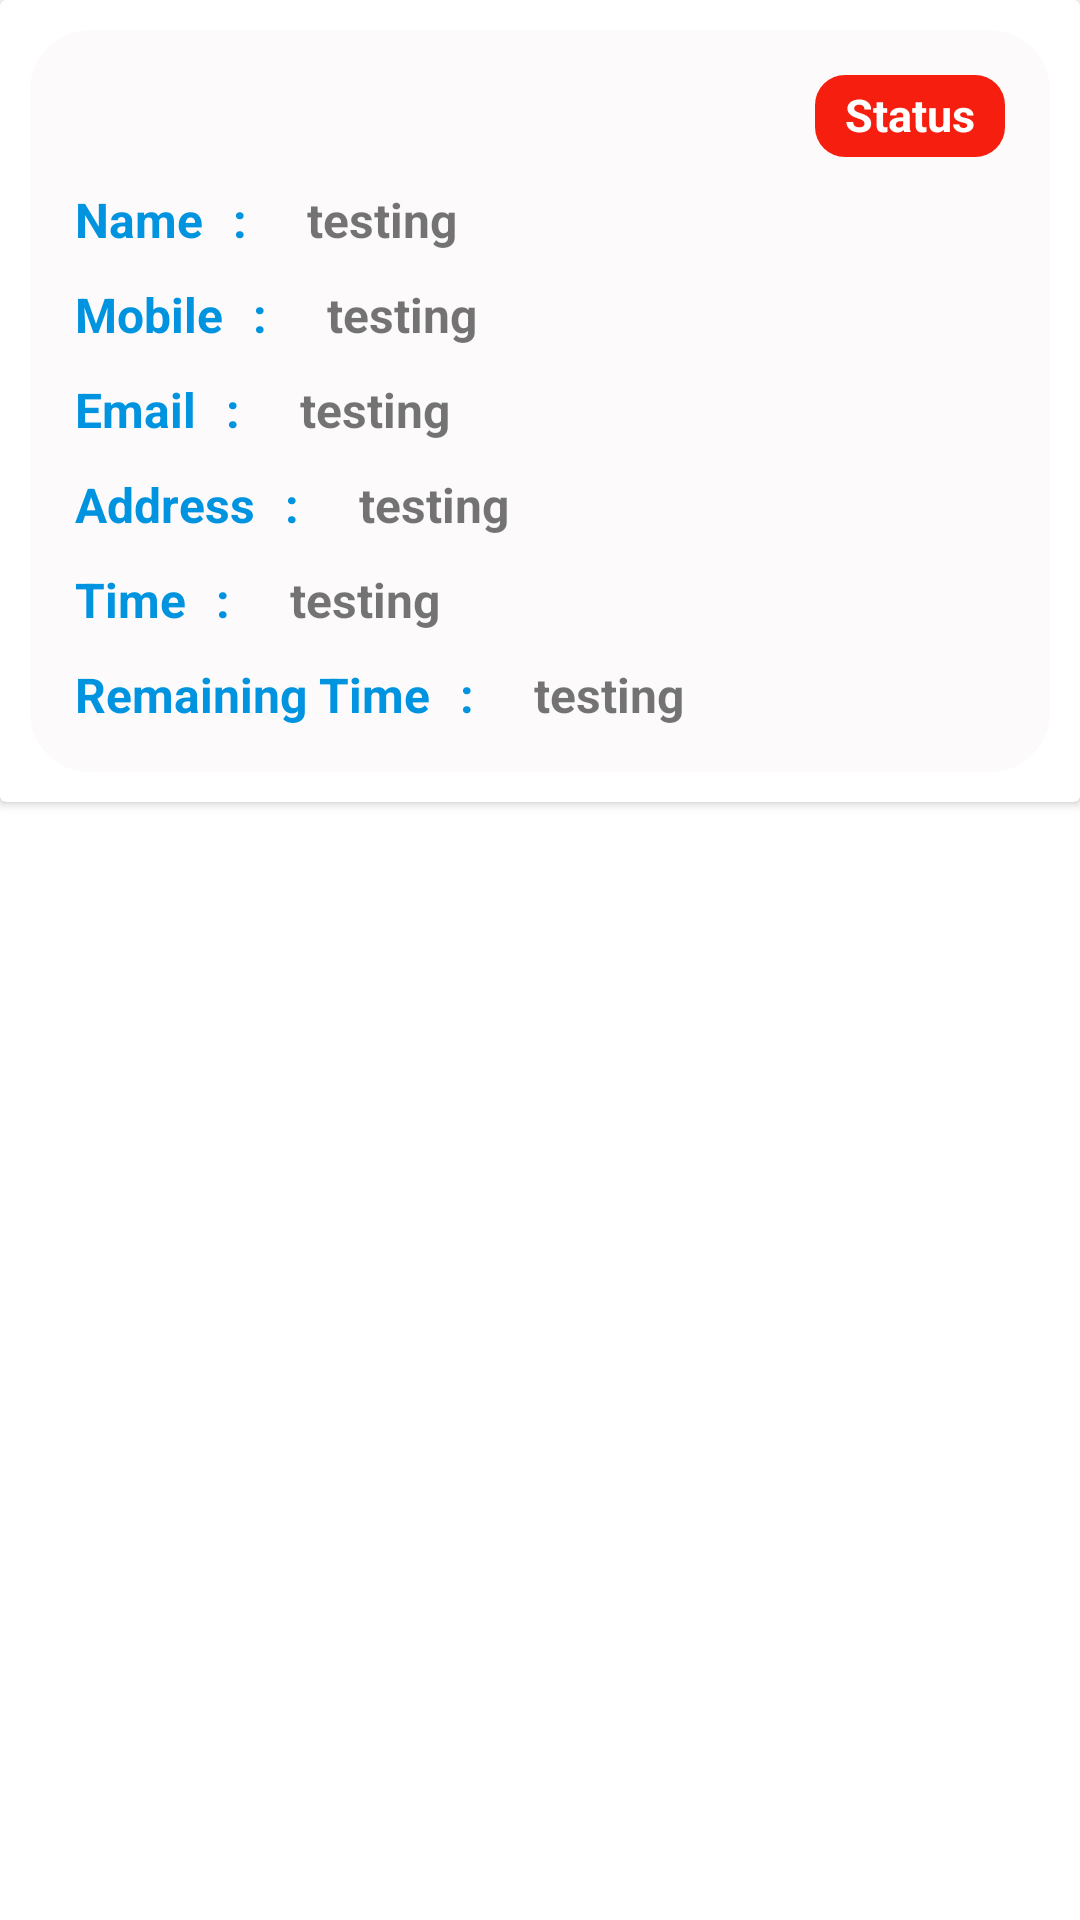

Write the Android layout XML for this screen, with the resource values it uses.
<!-- AndroidManifest.xml: application theme Theme.Mgggggggg -->
<!-- res/layout/joblist_home.xml -->
<?xml version="1.0" encoding="utf-8"?>
<LinearLayout android:layout_height="wrap_content"
    android:layout_width="match_parent"
    android:orientation="vertical"
    xmlns:android="http://schemas.android.com/apk/res/android">
    <androidx.cardview.widget.CardView
        android:layout_width="match_parent"
        android:elevation="10dp"
        android:layout_height="wrap_content">
        <LinearLayout
            android:layout_width="match_parent"
            android:orientation="vertical"
            android:layout_margin="10dp"
            android:background="@drawable/card_round_list"
            android:padding="10dp"
            android:layout_height="wrap_content">
        <LinearLayout
            android:layout_width="wrap_content"
            android:orientation="vertical"
            android:layout_margin="5dp"
            android:background="@drawable/card_status"
            android:paddingLeft="10dp"
            android:paddingTop="3dp"
            android:paddingBottom="4dp"
            android:paddingRight="10dp"
            android:layout_gravity="right"
            android:layout_height="wrap_content">
            <TextView
                android:layout_width="wrap_content"
                android:layout_height="wrap_content"
                android:text="Status"

                android:textSize="15sp"

                android:id="@+id/status"
                android:textStyle="bold"
                android:textColor="@color/white"
                />
        </LinearLayout>
            <LinearLayout
                android:layout_width="match_parent"
                android:orientation="horizontal"

                android:layout_height="wrap_content">
                <TextView
                    android:layout_width="wrap_content"
                    android:layout_height="wrap_content"
                    android:text="@string/name"
                    android:padding="5dp"
                    android:textSize="16sp"

                    android:textStyle="bold"
                    android:textColor="@color/purple_700"
                    />
                <TextView
                    android:layout_width="wrap_content"
                    android:layout_height="wrap_content"
                    android:text="@string/colum"
                    android:padding="5dp"
                    android:textSize="16sp"

                    android:textStyle="bold"
                    android:textColor="@color/purple_700"
                    />
                <TextView
                    android:layout_width="wrap_content"
                    android:layout_height="wrap_content"
                    android:text="testing"
                    android:textSize="16sp"
                    android:id="@+id/tv_name_job"
                    android:layout_marginLeft="10dp"

                    android:textStyle="bold"
                    android:padding="5dp"
                    />

            </LinearLayout>
            <LinearLayout
                android:layout_width="match_parent"
                android:orientation="horizontal"

                android:layout_height="wrap_content">
                <TextView
                    android:layout_width="wrap_content"
                    android:layout_height="wrap_content"
                    android:text="@string/mobile"
                    android:padding="5dp"
                    android:textSize="16sp"

                    android:textStyle="bold"
                    android:textColor="@color/purple_700"
                    />
                <TextView
                    android:layout_width="wrap_content"
                    android:layout_height="wrap_content"
                    android:text="@string/colum"
                    android:padding="5dp"
                    android:textSize="16sp"

                    android:textStyle="bold"
                    android:textColor="@color/purple_700"
                    />
                <TextView
                    android:layout_width="wrap_content"
                    android:layout_height="wrap_content"
                    android:text="testing"
                    android:textSize="16sp"
                    android:id="@+id/tv_mob_job"
                    android:layout_marginLeft="10dp"
                    android:textStyle="bold"
                    android:padding="5dp"
                    />

            </LinearLayout>
            <LinearLayout
                android:layout_width="match_parent"
                android:orientation="horizontal"

                android:layout_height="wrap_content">
                <TextView
                    android:layout_width="wrap_content"
                    android:layout_height="wrap_content"
                    android:text="@string/email"
                    android:padding="5dp"
                    android:textSize="16sp"

                    android:textStyle="bold"
                    android:textColor="@color/purple_700"
                    />
                <TextView
                    android:layout_width="wrap_content"
                    android:layout_height="wrap_content"
                    android:text="@string/colum"
                    android:padding="5dp"
                    android:textSize="16sp"

                    android:textStyle="bold"
                    android:textColor="@color/purple_700"
                    />
                <TextView
                    android:layout_width="wrap_content"
                    android:layout_height="wrap_content"
                    android:text="testing"
                    android:textSize="16sp"
                    android:id="@+id/tv_email_job"
                    android:layout_marginLeft="10dp"

                    android:textStyle="bold"
                    android:padding="5dp"
                    />

            </LinearLayout>
            <LinearLayout
                android:layout_width="match_parent"
                android:orientation="horizontal"

                android:layout_height="wrap_content">
                <TextView
                    android:layout_width="wrap_content"
                    android:layout_height="wrap_content"
                    android:text="Address"
                    android:padding="5dp"
                    android:textSize="16sp"

                    android:textStyle="bold"
                    android:textColor="@color/purple_700"
                    />
                <TextView
                    android:layout_width="wrap_content"
                    android:layout_height="wrap_content"
                    android:text="@string/colum"
                    android:padding="5dp"
                    android:textSize="16sp"

                    android:textStyle="bold"
                    android:textColor="@color/purple_700"
                    />
                <TextView
                    android:layout_width="wrap_content"
                    android:layout_height="wrap_content"
                    android:text="testing"
                    android:textSize="16sp"
                    android:id="@+id/tv_add_job"
                    android:layout_marginLeft="10dp"

                    android:textStyle="bold"
                    android:padding="5dp"
                    />

            </LinearLayout>
            <LinearLayout
                android:layout_width="match_parent"
                android:orientation="horizontal"

                android:layout_height="wrap_content">
                <TextView
                    android:layout_width="wrap_content"
                    android:layout_height="wrap_content"
                    android:text="Time"
                    android:padding="5dp"
                    android:textSize="16sp"

                    android:textStyle="bold"
                    android:textColor="@color/purple_700"
                    />
                <TextView
                    android:layout_width="wrap_content"
                    android:layout_height="wrap_content"
                    android:text="@string/colum"
                    android:padding="5dp"
                    android:textSize="16sp"

                    android:textStyle="bold"
                    android:textColor="@color/purple_700"
                    />
                <TextView
                    android:layout_width="wrap_content"
                    android:layout_height="wrap_content"
                    android:text="testing"
                    android:textSize="16sp"
                    android:id="@+id/tv_time_job"
                    android:layout_marginLeft="10dp"

                    android:textStyle="bold"
                    android:padding="5dp"
                    />

            </LinearLayout>
            <LinearLayout
                android:layout_width="match_parent"
                android:orientation="horizontal"

                android:layout_height="wrap_content">
                <TextView
                    android:layout_width="wrap_content"
                    android:layout_height="wrap_content"
                    android:text="Remaining Time"
                    android:padding="5dp"
                    android:textSize="16sp"

                    android:textStyle="bold"
                    android:textColor="@color/purple_700"
                    />
                <TextView
                    android:layout_width="wrap_content"
                    android:layout_height="wrap_content"
                    android:text="@string/colum"
                    android:padding="5dp"
                    android:textSize="16sp"

                    android:textStyle="bold"
                    android:textColor="@color/purple_700"
                    />
                <TextView
                    android:layout_width="wrap_content"
                    android:layout_height="wrap_content"
                    android:text="testing"
                    android:textSize="16sp"
                    android:id="@+id/tv_remingtime_job"
                    android:layout_marginLeft="10dp"

                    android:textStyle="bold"
                    android:padding="5dp"
                    />

            </LinearLayout>
        </LinearLayout>

    </androidx.cardview.widget.CardView>
</LinearLayout>
<!-- resources referenced by this layout -->
<resources>
  <color name="purple_700">#0093DF</color>
  <color name="white">#FFFFFFFF</color>
  <!-- drawable card_round_list (drawable) -->
  <shape xmlns:android="http://schemas.android.com/apk/res/android"
      android:shape="rectangle">
      <corners android:radius="20dp" /> 
      <solid android:color="#FCFAFA" /> 
  </shape>
  <!-- drawable card_status (drawable) -->
  <shape xmlns:android="http://schemas.android.com/apk/res/android"
      android:shape="rectangle">
      <corners android:radius="10dp" /> 
      <solid android:color="#F61F0F" /> 
  </shape>
  <string name="colum">:</string>
  <string name="email">Email</string>
  <string name="mobile">Mobile</string>
  <string name="name">Name</string>
  <style name="Theme.Mgggggggg" parent="Theme.MaterialComponents.DayNight.NoActionBar">
          
          <item name="colorPrimary">@color/purple_500</item>
          <item name="colorPrimaryVariant">@color/purple_700</item>
          <item name="colorOnPrimary">@color/white</item>
          
          <item name="colorSecondary">@color/teal_200</item>
          <item name="colorSecondaryVariant">@color/teal_700</item>
          <item name="colorOnSecondary">@color/black</item>
          
          <item name="android:statusBarColor">?attr/colorPrimaryVariant</item>
          
      </style>
  <color name="purple_500">#0093DF</color>
  <color name="teal_200">#FF03DAC5</color>
  <color name="teal_700">#FF018786</color>
  <color name="black">#FF000000</color>
</resources>
